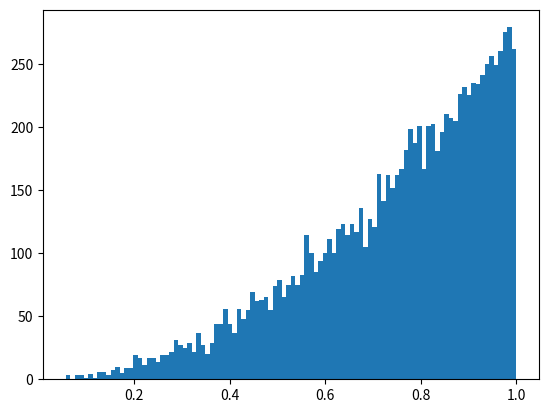

Write the Python code that produced this figure. (Note: this script raises an exception after producing the figure.)
# -*- coding: utf-8 -*-
'''
.. codeauthor:: Hung-Hsin Chen <chenhh@par.cse.nsysu.edu.tw>
如果target pdf的inverse analytic form已知，可用inverse cdf抽出樣本
'''
__author__ = 'Hung-Hsin Chen'

import numpy as np
import matplotlib.pyplot as plt

def inverse_sampling(n_sample=10000):
    '''
    target pdf: f(x)=3*x**2, 0<x<1
    its cdf: F(x)=x**3
    inverse cdf G(u) = u**(1/3)
    '''
    #sample
    pts = np.random.rand(n_sample)
    samples = pts**(1./3)

    #function
    x = np.linspace(0, 1, n_sample)
    y = 3*x**2

    n, bins, patches = plt.hist(samples, bins=100, normed=True)
    # print n, bins, patches
    plt.setp(patches, 'facecolor', 'g')
    plt.title('f(x)=3*x**2')
    plt.plot(x, y, 'r',  linewidth=1.5)
    plt.show()

if __name__ == '__main__':
    inverse_sampling()